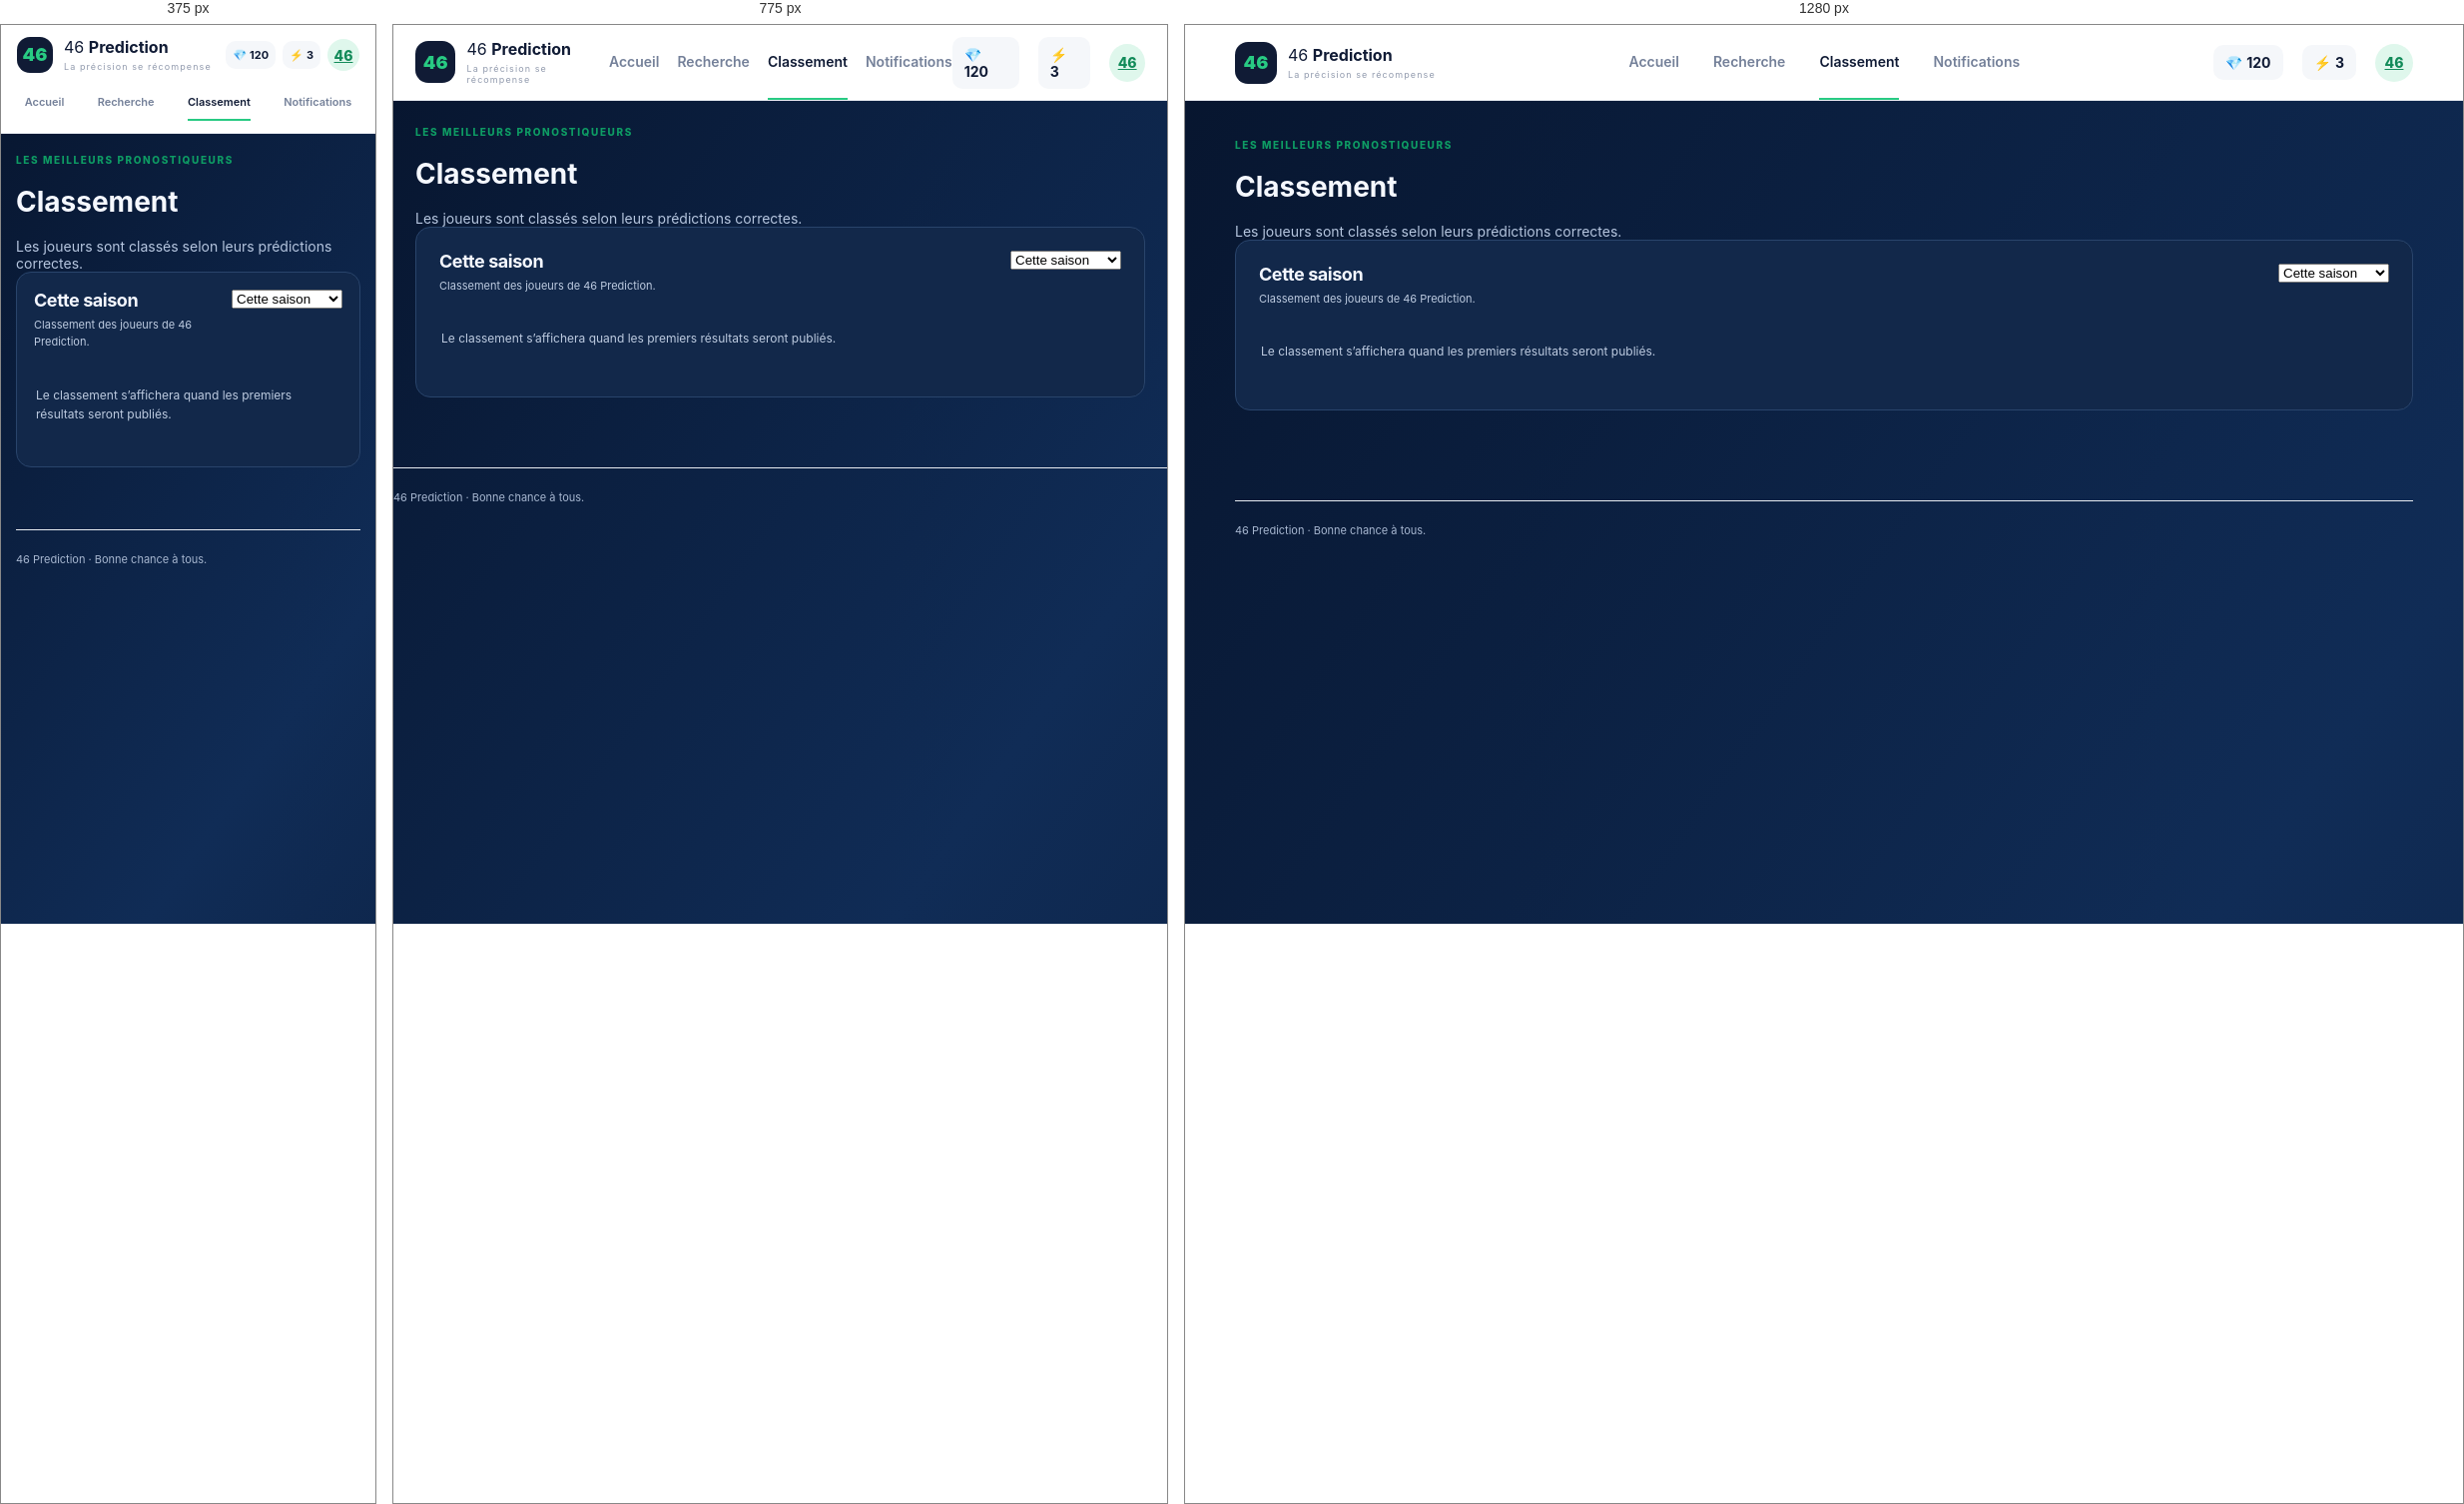
Rendered at 375 px, 775 px and 1280 px, left to right.

<!-- file: leaderboard.html -->
<!doctype html><html lang="fr"><head><meta charset="utf-8"><meta name="viewport" content="width=device-width, initial-scale=1"><title>Classement — 46 Prediction</title><link rel="stylesheet" href="styles.css"><script src="app.js" defer></script></head><body data-page="leaderboard"><header class="topbar"><a class="brand" href="index.html"><span class="brand-mark">46</span><span>46 <b>Prediction</b><small>La précision se récompense</small></span></a><nav class="main-nav"><a href="index.html">Accueil</a><a href="search.html">Recherche</a><a class="active" href="leaderboard.html">Classement</a><a href="notifications.html">Notifications</a></nav><div class="wallet"><span>💎 <b>120</b></span><span>⚡ <b>3</b></span><a class="avatar" href="profile.html">46</a></div></header><main class="container"><p class="eyebrow">LES MEILLEURS PRONOSTIQUEURS</p><h1>Classement</h1><p class="muted">Les joueurs sont classés selon leurs prédictions correctes.</p><section class="admin-panel"><div class="panel-heading"><div><h2>Cette saison</h2><p>Classement des joueurs de 46 Prediction.</p></div><select id="leaderboard-period" aria-label="Période"><option value="season">Cette saison</option><option value="month">Ce mois</option><option value="all">Tous les temps</option></select></div><div id="leaderboard-list" class="leaderboard-list"><p class="admin-empty">Le classement s’affichera quand les premiers résultats seront publiés.</p></div></section></main><footer><span>46 Prediction · Bonne chance à tous.</span></footer></body></html>



/* @media block from styles.css */
@media(max-width:900px){.topbar{padding:0 22px}.container{padding:25px 22px 50px}.hero{padding:32px}.hero-art{width:220px}.sidebar{width:205px}.admin-main{margin-left:205px;padding:30px 24px}.main-nav{gap:18px}}

/* @media block from styles.css */
@media(max-width:650px){.topbar{height:auto;min-height:68px;padding:12px 16px;flex-wrap:wrap;gap:12px}.brand-mark{width:36px;height:36px}.main-nav{order:3;width:100%;height:36px;justify-content:space-around}.main-nav a{font-size:11px}.wallet{gap:7px}.wallet span{padding:7px;font-size:11px}.avatar{width:32px;height:32px}.hero{padding:28px 23px;min-height:unset}.hero h1{font-size:32px}.hero-art{display:none}.prediction-grid{grid-template-columns:1fr}.section-head{margin-top:32px}.container{padding:20px 15px 42px}footer{margin:0 15px;flex-wrap:wrap}.sidebar{position:relative;width:auto;height:auto;padding:13px 15px;display:block}.sidebar .brand{padding:0}.side-label,.side-link,.side-bottom{display:none}.admin-main{margin:0;padding:23px 15px 40px}.admin-heading{align-items:flex-start;gap:10px}.admin-heading h1{font-size:24px}.admin-heading .button{font-size:11px;padding:0 10px;white-space:nowrap}.stats-grid{grid-template-columns:1fr}.stat-card{padding:12px}.admin-panel{padding:17px}.form-row,.options-list{grid-template-columns:1fr}.form-actions .button{padding:0 12px;font-size:11px}.admin-item{align-items:flex-start}.admin-item button{white-space:nowrap}}

/* @media block from styles.css */
@media(max-width:650px){.meaning-grid{grid-template-columns:1fr}.chart-counts{flex-direction:column}.participation-choices button{padding:0 10px}}

/* @media block from styles.css */
@media(max-width:650px){.account-page{padding-top:26px}.account-card{padding:18px}.account-tabs{flex-direction:column}.account-tab{text-align:center}.account-balance{gap:12px}}

/* @media block from styles.css */
@media(max-width:650px){.card-image{height:150px}.detail-image{height:220px}.admin-detail-image{height:210px}.announcement-image{height:180px}.image-preview img{height:170px}}